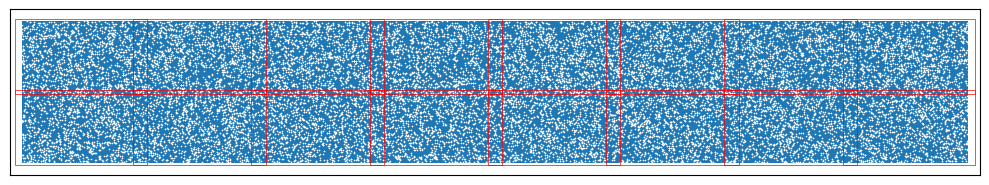

Reproduce this figure in Python.
from random import uniform

from matplotlib import patches
from matplotlib import pyplot as plt

COORDS = tuple[float, float]
POINT2D = tuple[float, float]

HANGAR_SIZE = (80, 12)
CAMERAS_LAYOUT = (8, 2)
CAMERA_SIZE = (11.2, 6.3)
INITIAL_CHICKENS: int = 20000


class ChickenType:
    def __init__(self, chicken_types: dict):
        assert isinstance(chicken_types, dict)

        self.types: dict[str, float] = {}
        for k, v in chicken_types.items():
            self.types[k] = v

        total = 0
        for k in self.types:
            total += self.types[k]
        for k in self.types:
            self.types[k] /= total

    def sample(self) -> str:
        r: float = uniform(0, 1)
        c: float = 0.
        k: str = ""
        for k in self.types:
            c += self.types[k]
            if r < c:
                return k
        return k

CHICKEN_TYPES = ChickenType({
    # "chicken": 1.0,
    "young-chicken": 0.25,
    "adult-chicken": 0.75
})


class Chicken:
    # # cid, zrot, xpos, ypos, sx, sy
    def __init__(self, id: str, type: str, center: POINT2D, rot: float, body_factor: POINT2D):
        assert isinstance(id, str)
        assert isinstance(type, str)

        self.id = id
        self.type = type
        self.center: COORDS = center
        self.body_factor: POINT2D = body_factor
        self.rot:float = rot
    # end
# end


class Camera:
    def __init__(self, id, center: COORDS, size: COORDS):
        self.id = id
        self.center: COORDS = center
        self.size: POINT2D = size

        cx, cy = center
        w, h = size

        self.left = cx - w/2
        self.top = cy - h/2
        self.right = cx + w/2
        self.bottom = cy + h/2
        self.chickens: list[Chicken] = []

    def add_chicken(self, chicken: Chicken):
        assert isinstance(chicken, Chicken)
        cx, cy = chicken.center
        if self.left <= cx <= self.right and self.top <= cy <= self.bottom:
            self.chickens.append(chicken)
    # end
# end


class Hangar:
    def __init__(self, hangar_size: POINT2D, camera_layout: POINT2D, camera_size: POINT2D, chicken_type: ChickenType):
        self.hangar_size: POINT2D = hangar_size
        self.camera_layout: POINT2D = camera_layout
        self.camera_size: POINT2D = camera_size
        self.cameras: dict[COORDS, Camera] = {}
        self.chicken_type = chicken_type

        self.chickens: list[Chicken] = []
    # end

    def compose_cameras(self):
        w, h = self.hangar_size
        nw, nh = self.camera_layout
        cw, ch = self.camera_size
        dw = w/nw
        dh = h/nh

        for i in range(nw):
            for j in range(nh):
                cx = (i+0.5)*dw
                cy = (j+0.5)*dh
                self.cameras[(i,j)] = Camera(id=(i,j), center=(cx, cy), size=(cw, ch))
            # end
        # end
    # end

    def generate_chickens(self, n_chickens: int):
        w, h = self.hangar_size

        for i in range(n_chickens):
            cid = f"c@{i+1}"
            ctype = self.chicken_type.sample()
            cx = uniform(0, w)
            cy = uniform(0, h)
            rot = uniform(0, 360)
            sx = uniform(0.9, 1.1)
            sy = uniform(0.9, 1.1)

            chicken = Chicken(id=cid, type=ctype, center=(cx, cy), rot=rot, body_factor=(sx, sy))
            self.chickens.append(chicken)
        # end
    # end

    def assign_chickens_to_cameras(self):
        for camera in self.cameras.values():
            for chicken in self.chickens:
                camera.add_chicken(chicken)
            pass

    def statistics(self):
        print(f"n chickens: {len(self.chickens)}")
        print(f"n cameras: {len(self.cameras)}")
        n_chickens = 0
        for cij in self.cameras:
            camera = self.cameras[cij]
            c_chickens = len(camera.chickens)
            print(f"... {cij}: {c_chickens}")
            n_chickens += c_chickens
        print(f"camera chickens: {n_chickens}")

    def plot_cameras(self):

        plt.figure(figsize=(10,2))
        ax = plt.gca()
        # fig, ax = plt.subplots()

        ax.set_aspect("equal")

        w, h = self.hangar_size
        ax.add_patch(
            patches.Rectangle((0,0), w, h, linewidth=.0)
        )

        chicks_x = [chicken.center[0] for chicken in self.chickens]
        chicks_y = [chicken.center[1] for chicken in self.chickens]
        plt.scatter(chicks_x, chicks_y, c='white', s=0.005, marker='*')

        for camera in self.cameras.values():
            cx, cy = camera.center
            cw, ch = camera.size
            ax.add_patch(
                patches.Rectangle(
                    (cx-cw/2, cy-ch/2), cw, ch,
                    edgecolor='r',
                    linewidth=0.5,
                    fill=False
                ),
            )


        ax.set_xlim(-1, w+1)
        ax.set_ylim(-1, h+1)
        ax.set_xticks([])
        ax.set_yticks([])
        plt.tight_layout()

        plt.savefig("hangar.png", dpi=300)
# end


def gen_hangar(hangar_size: COORDS, cameras_layout: COORDS, camera_size: COORDS, chicken_type: ChickenType):
    hangar = Hangar(hangar_size, cameras_layout, camera_size, chicken_type)

    hangar.compose_cameras()
    hangar.generate_chickens(INITIAL_CHICKENS)
    hangar.assign_chickens_to_cameras()
    return hangar


def main():
    hangar = gen_hangar(HANGAR_SIZE, CAMERAS_LAYOUT, CAMERA_SIZE, CHICKEN_TYPES)
    hangar.statistics()
    hangar.plot_cameras()


if __name__ == "__main__":
    main()
